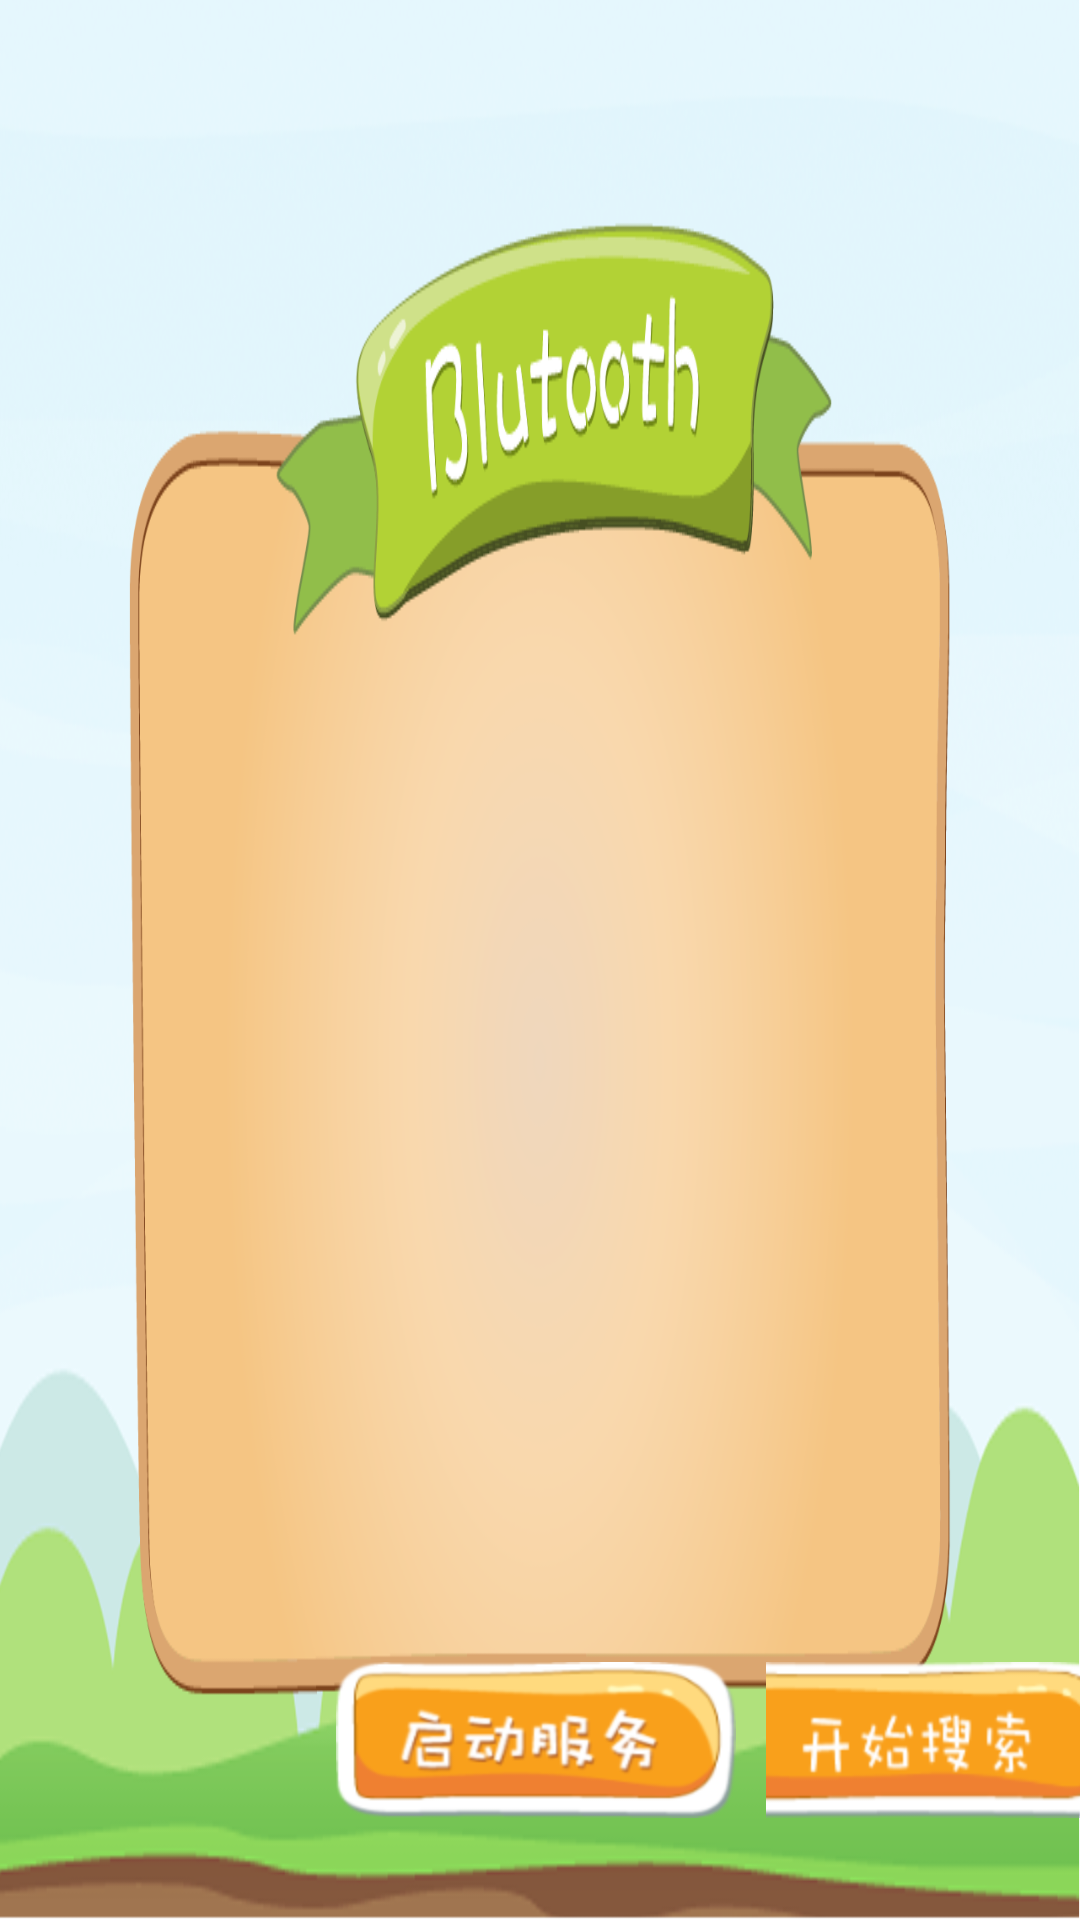

Write the Android layout XML for this screen, with the resource values it uses.
<!-- AndroidManifest.xml: application theme AppTheme -->
<!-- res/layout/devices.xml -->
<?xml version="1.0" encoding="utf-8"?>
<RelativeLayout xmlns:android="http://schemas.android.com/apk/res/android"
    android:id = "@+id/devices"
    android:orientation="vertical"
    android:layout_width="fill_parent"
    android:layout_height="fill_parent"
    android:background="@drawable/btbg"
    >
    
    <LinearLayout
	  android:layout_width="fill_parent"
	  android:layout_height="wrap_content"
	  android:layout_alignParentBottom = "true"
	  android:id= "@+id/bt_bottombar">	  
		
		<ImageButton 
		    android:id="@+id/start_service"
			android:layout_width="wrap_content" 			
			android:layout_height="wrap_content"  
			android:background="@null"
			android:layout_marginBottom="34dip"
			android:layout_marginLeft="112dip"
			android:src="@drawable/start_service"/> 			
		<ImageButton 
		    android:id="@+id/start_seach"
			android:layout_width="wrap_content" 
			android:layout_height="wrap_content"  
			android:layout_marginBottom="34dip"
			android:layout_marginLeft="10dip"
			android:background="@null" 
			android:src="@drawable/begin"/> 
		<ImageButton android:id="@+id/enter"
			android:layout_width="wrap_content"
			android:layout_height="wrap_content"  
			android:layout_marginBottom="34dip"
			android:background="@null"
			android:layout_marginLeft="15dip"
			android:src="@drawable/game_begin"/> 		
	</LinearLayout>  

	 <ListView  
	    android:id="@+id/ListView"
	    android:layout_above="@+id/bt_bottombar"
	    android:layout_width="550dip"  
	    android:layout_height="155dip" 
	    android:scrollingCache="false" 
	    android:layout_weight="1.0" 
	    android:divider="#00000000"
       android:dividerHeight="10dp"
       android:paddingLeft="80dip"
       android:overScrollMode="never"
       android:fadingEdgeLength="0px"
       android:layout_marginBottom="1dip"
	    />
</RelativeLayout>
<!-- resources referenced by this layout -->
<resources>
  <!-- drawable begin: png bitmap (drawable-hdpi, 10285 bytes) -->
  <!-- drawable btbg: png bitmap (drawable-hdpi, 145915 bytes) -->
  <!-- drawable game_begin: png bitmap (drawable-hdpi, 13214 bytes) -->
  <!-- drawable start_service: png bitmap (drawable-hdpi, 14187 bytes) -->
  <style name="AppTheme" parent="AppBaseTheme">
          
      </style>
  <style name="AppBaseTheme" parent="android:Theme.Light">
          
      </style>
</resources>
